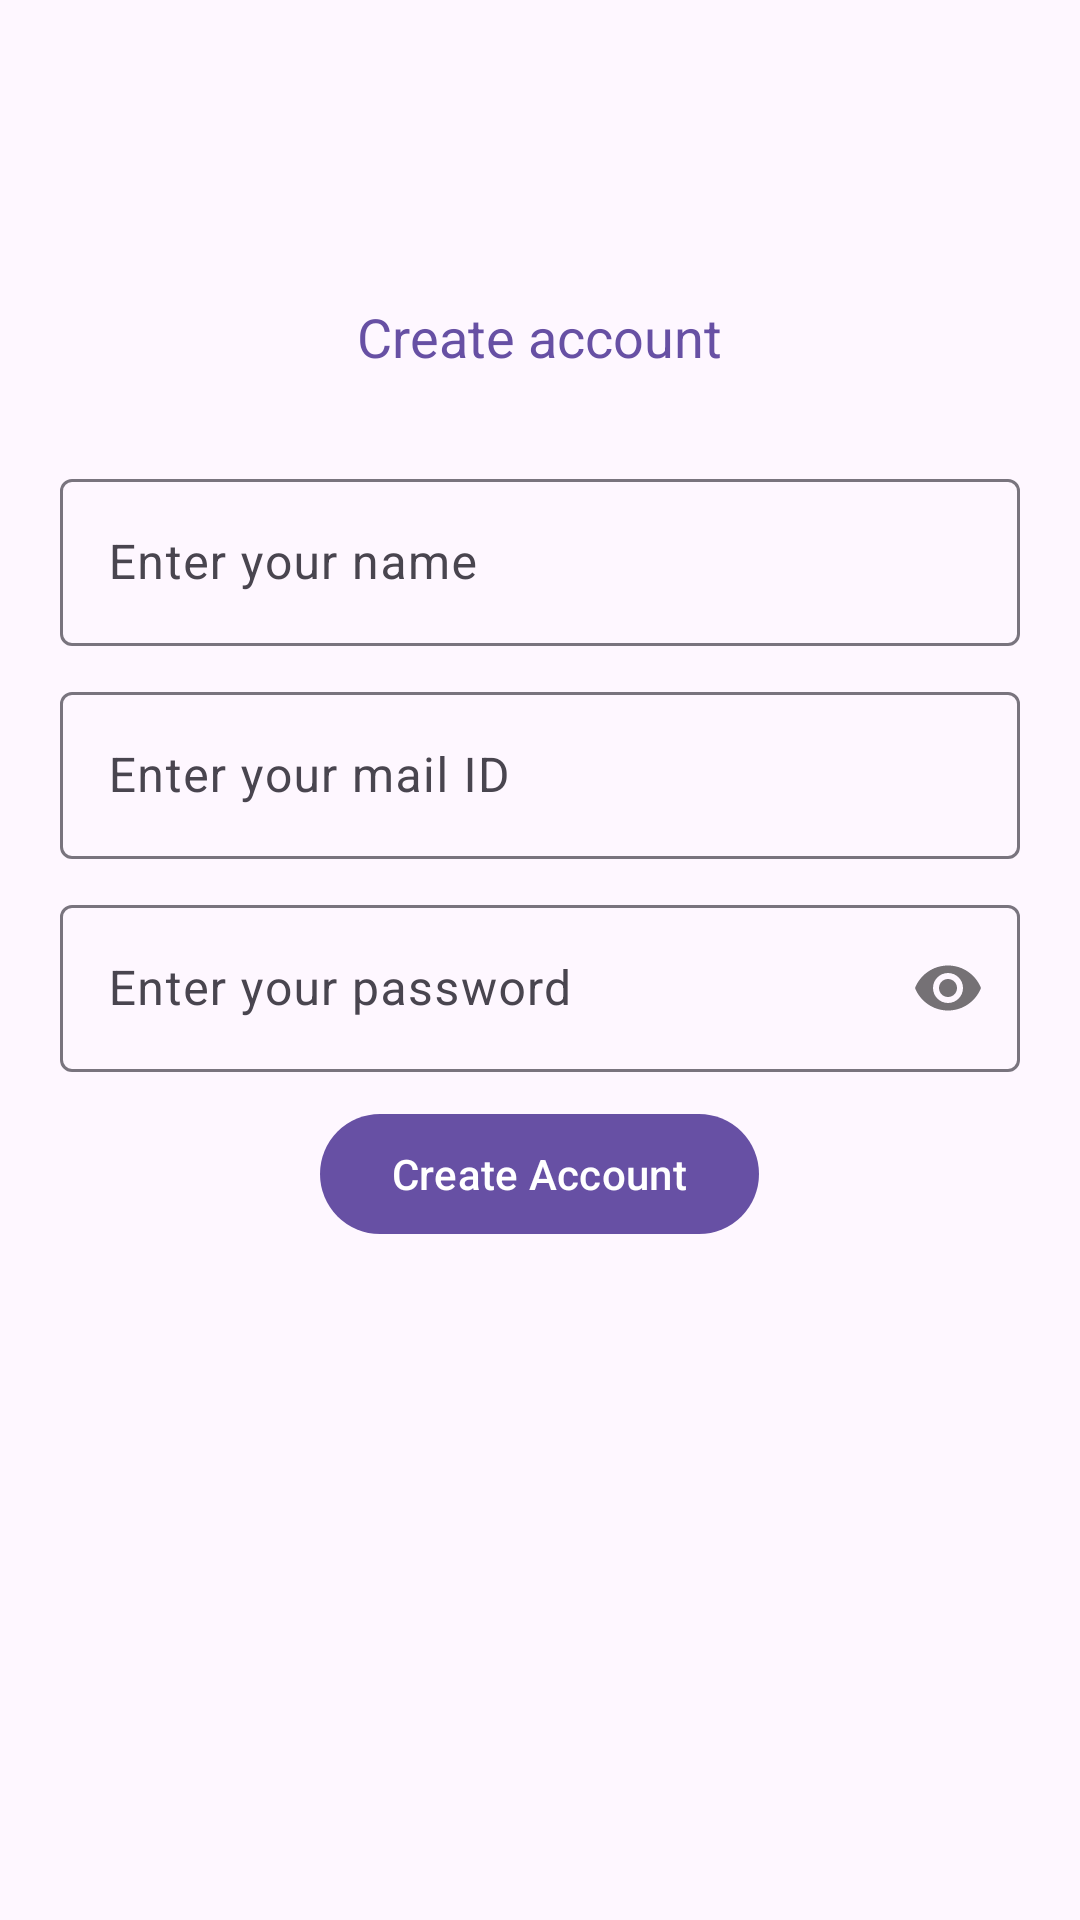

Layout XML and referenced resources for this Android screen:
<!-- AndroidManifest.xml: application theme Theme.Authentication_CRUD -->
<!-- res/layout/activity_create_account.xml -->
<?xml version="1.0" encoding="utf-8"?>
<RelativeLayout xmlns:android="http://schemas.android.com/apk/res/android"
    xmlns:app="http://schemas.android.com/apk/res-auto"
    xmlns:tools="http://schemas.android.com/tools"
    android:layout_width="match_parent"
    android:layout_height="match_parent"
    tools:context=".CreateAccountActivity">

    <TextView
        android:layout_width="wrap_content"
        android:layout_height="wrap_content"
        android:layout_centerHorizontal="true"
        android:layout_marginTop="100sp"
        android:text="Create account"
        android:textSize="18sp"
        android:id="@+id/tv"
        android:textColor="?attr/colorPrimary"/>

    <com.google.android.material.textfield.TextInputLayout
        android:layout_width="match_parent"
        android:layout_height="wrap_content"
        android:layout_marginStart="20sp"
        android:layout_marginEnd="20sp"
        android:layout_centerHorizontal="true"
        android:layout_below="@+id/tv"
        android:id="@+id/nameLayout"
        android:layout_marginTop="30sp"
        android:hint="Enter your name">

        <com.google.android.material.textfield.TextInputEditText
            android:layout_width="match_parent"
            android:layout_height="wrap_content"
            android:inputType="textCapSentences"
            android:id="@+id/nameET"/>

    </com.google.android.material.textfield.TextInputLayout>

    <com.google.android.material.textfield.TextInputLayout
        android:layout_width="match_parent"
        android:layout_height="wrap_content"
        android:layout_marginStart="20sp"
        android:layout_marginEnd="20sp"
        android:layout_centerHorizontal="true"
        android:layout_below="@+id/nameLayout"
        android:id="@+id/mailLayout"
        android:layout_marginTop="10sp"
        android:hint="Enter your mail ID">

        <com.google.android.material.textfield.TextInputEditText
            android:layout_width="match_parent"
            android:layout_height="wrap_content"
            android:inputType="textWebEmailAddress"
            android:id="@+id/mailET"/>

    </com.google.android.material.textfield.TextInputLayout>

    <com.google.android.material.textfield.TextInputLayout
        android:layout_width="match_parent"
        android:layout_height="wrap_content"
        android:layout_marginStart="20sp"
        android:layout_marginEnd="20sp"
        android:layout_centerHorizontal="true"
        android:layout_below="@+id/mailLayout"
        android:id="@+id/passwordLayout"
        android:layout_marginTop="10sp"
        android:hint="Enter your password"
        app:passwordToggleEnabled="true">

        <com.google.android.material.textfield.TextInputEditText
            android:layout_width="match_parent"
            android:layout_height="wrap_content"
            android:inputType="textPassword"
            android:id="@+id/passwordET"/>

    </com.google.android.material.textfield.TextInputLayout>

    <com.google.android.material.button.MaterialButton
        android:layout_width="wrap_content"
        android:layout_height="wrap_content"
        android:layout_centerHorizontal="true"
        android:layout_below="@+id/passwordLayout"
        android:layout_marginTop="10sp"
        android:text="Create Account"
        android:id="@+id/createAccount">

    </com.google.android.material.button.MaterialButton>



</RelativeLayout>
<!-- resources referenced by this layout -->
<resources>
  <style name="Theme.Authentication_CRUD" parent="Base.Theme.Authentication_CRUD" />
  <style name="Base.Theme.Authentication_CRUD" parent="Theme.Material3.DayNight.NoActionBar">
          
          
      </style>
</resources>
